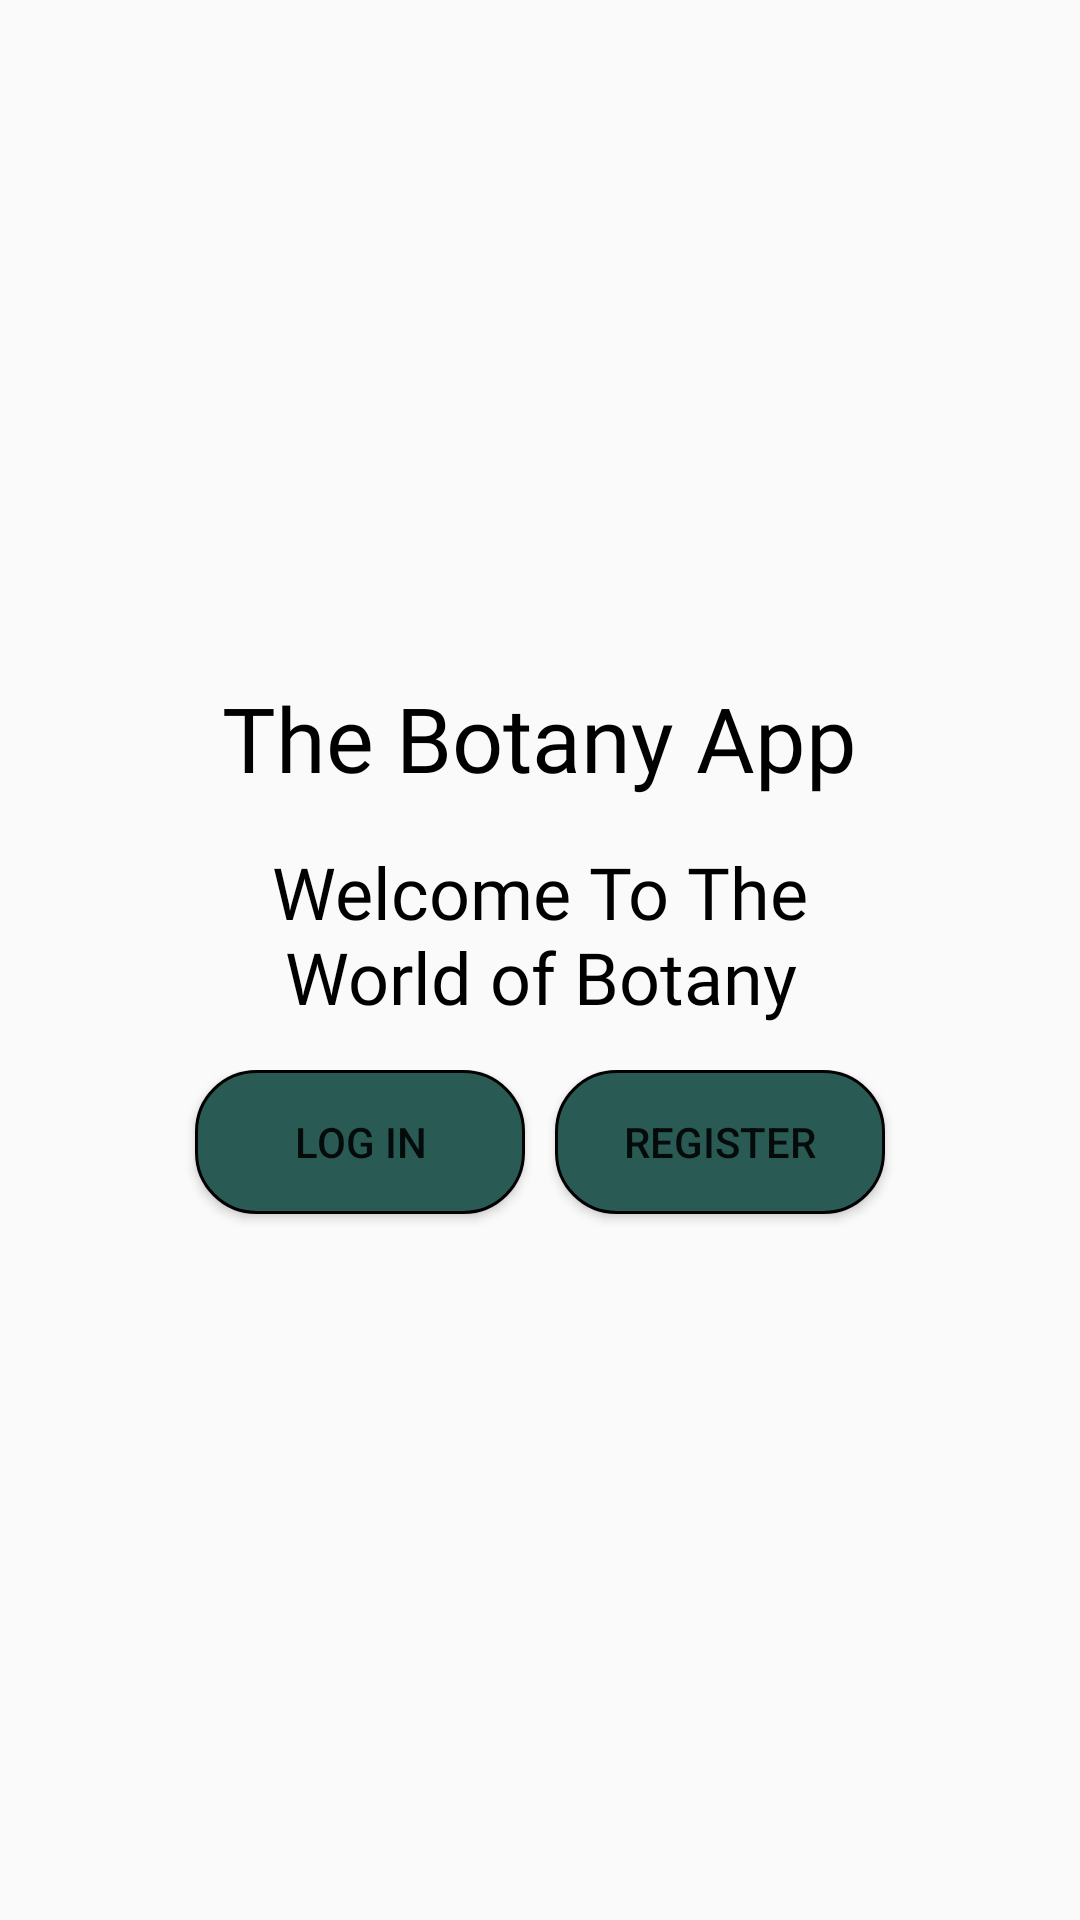

The Android layout XML behind this screen, and the referenced resources:
<!-- AndroidManifest.xml: application theme Theme.TheBotanyApp -->
<!-- res/layout/fragment_welcome.xml -->
<?xml version="1.0" encoding="utf-8"?>
<androidx.constraintlayout.widget.ConstraintLayout xmlns:android="http://schemas.android.com/apk/res/android"
    xmlns:app="http://schemas.android.com/apk/res-auto"
    xmlns:tools="http://schemas.android.com/tools"
    android:layout_width="match_parent"
    android:layout_height="match_parent"
    android:background="@drawable/welcome"
    android:orientation="vertical"
    android:padding="30dp"
    tools:context=".presentation.screen.welcome.WelcomeFragment">

    <androidx.appcompat.widget.LinearLayoutCompat
        android:layout_width="wrap_content"
        android:layout_height="wrap_content"
        android:layout_centerInParent="true"
        android:orientation="vertical"
        android:background="@drawable/container"
        android:padding="30dp"
        app:layout_constraintBottom_toBottomOf="parent"
        app:layout_constraintEnd_toEndOf="parent"
        app:layout_constraintStart_toStartOf="parent"
        app:layout_constraintTop_toTopOf="parent">

        <androidx.appcompat.widget.AppCompatTextView
            android:id="@+id/tvTitle"
            android:layout_width="wrap_content"
            android:layout_height="wrap_content"
            android:layout_gravity="center_horizontal"
            android:fontFamily="@font/urbanist"
            android:text="@string/the_botany_app"
            android:textColor="@color/black"
            android:textSize="30sp" />

        <androidx.appcompat.widget.AppCompatTextView
            android:id="@+id/tvNavigateToWelcome"
            android:layout_width="wrap_content"
            android:layout_height="wrap_content"
            android:layout_gravity="center_horizontal"
            android:layout_marginTop="15dp"
            android:text="@string/welcome_to_the_world_of_botany"
            android:textAlignment="center"
            android:textColor="@color/black"
            android:fontFamily="@font/urbanist"
            android:textSize="24sp" />

        <androidx.appcompat.widget.LinearLayoutCompat
            android:layout_width="match_parent"
            android:layout_height="wrap_content"
            android:layout_marginTop="15dp">

            <androidx.appcompat.widget.AppCompatButton
                android:id="@+id/btnLogIn"
                android:layout_width="wrap_content"
                android:layout_height="wrap_content"
                android:layout_gravity="center_horizontal"
                android:background="@drawable/button"
                android:layout_margin="5dp"
                android:layout_weight="1"
                android:text="@string/log_in" />

            <androidx.appcompat.widget.AppCompatButton
                android:id="@+id/btnRegister"
                android:layout_width="wrap_content"
                android:layout_height="wrap_content"
                android:layout_gravity="center_horizontal"
                android:background="@drawable/button"
                android:layout_margin="5dp"
                android:layout_weight="1"
                android:text="@string/register" />

        </androidx.appcompat.widget.LinearLayoutCompat>

    </androidx.appcompat.widget.LinearLayoutCompat>


</androidx.constraintlayout.widget.ConstraintLayout>
<!-- resources referenced by this layout -->
<resources>
  <color name="black">#FF000000</color>
  <!-- drawable button (drawable) -->
  <?xml version="1.0" encoding="utf-8"?>
  <shape xmlns:android="http://schemas.android.com/apk/res/android">
  
  <solid android:color="@color/primary_background"/>
      <corners android:radius="20dp"/>
      <stroke android:color="@color/black" android:width="1dp"/>
  
  
  </shape>
  <string name="log_in">Log In</string>
  <string name="register">Register</string>
  <string name="the_botany_app">The Botany App</string>
  <string name="welcome_to_the_world_of_botany">Welcome To The World of Botany</string>
  <style name="Theme.TheBotanyApp" parent="Base.Theme.TheBotanyApp" />
  <color name="primary_background">#295A54</color>
  <style name="Base.Theme.TheBotanyApp" parent="Theme.AppCompat.DayNight.NoActionBar">
          
          <item name="colorPrimary">@color/primary_background</item>
          <item name="colorPrimaryVariant">@color/primary_background_variant</item>
          <item name="colorOnPrimary">@color/white</item>
          <item name="colorSecondary">@color/secondary_background</item>
          <item name="colorSecondaryVariant">@color/teal_700</item>
          <item name="colorOnSecondary">@color/black</item>
          
      </style>
  <color name="primary_background_variant">#3b593f</color>
  <color name="white">#FFFFFFFF</color>
  <color name="secondary_background">#54b0a4</color>
  <color name="teal_700">#FF018786</color>
</resources>
